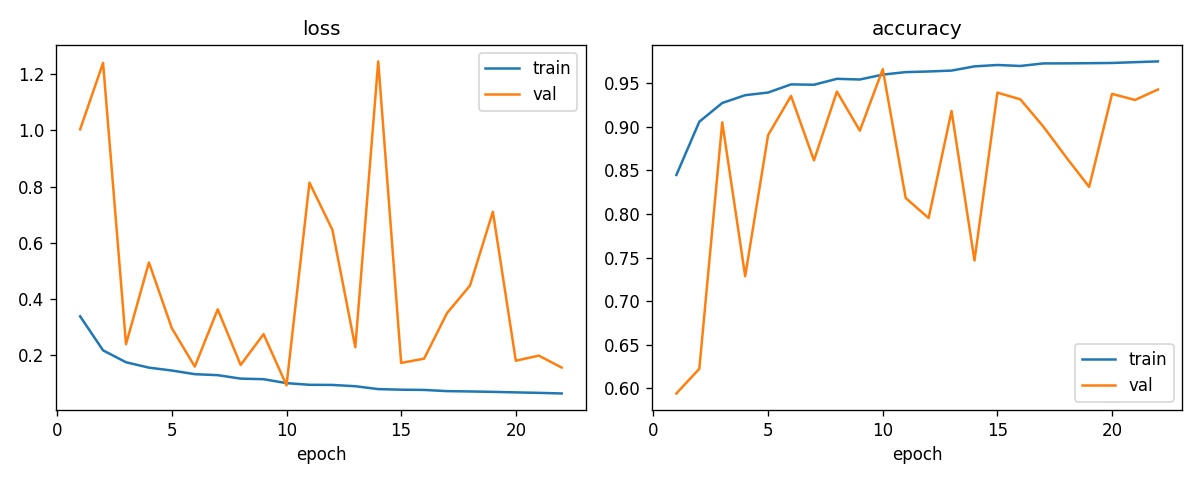

Source data for this figure (header and first rows):
epoch, accuracy, learning_rate, loss, val_accuracy, val_loss
0, 0.8447, 0.001, 0.3388, 0.5942, 1.004
1, 0.9058, 0.001, 0.2178, 0.6225, 1.24
2, 0.9273, 0.001, 0.1754, 0.9051, 0.2398
3, 0.9362, 0.001, 0.1564, 0.7287, 0.5306
4, 0.9392, 0.001, 0.1461, 0.8905, 0.2964
5, 0.9486, 0.001, 0.1331, 0.9353, 0.1601
6, 0.9482, 0.001, 0.1296, 0.8615, 0.3637
7, 0.955, 0.001, 0.1173, 0.9403, 0.1659
8, 0.9542, 0.001, 0.1152, 0.8955, 0.2755
9, 0.9598, 0.0005, 0.1012, 0.966, 0.09332
10, 0.9627, 0.0005, 0.09531, 0.8183, 0.8144
11, 0.9634, 0.0005, 0.09478, 0.7953, 0.6468
12, 0.9644, 0.0005, 0.09022, 0.918, 0.2288
13, 0.9692, 0.00025, 0.08001, 0.7466, 1.246
14, 0.9708, 0.00025, 0.07788, 0.9391, 0.1732
15, 0.9697, 0.00025, 0.07703, 0.9314, 0.1882
16, 0.9726, 0.000125, 0.07281, 0.9003, 0.3503
17, 0.9727, 0.000125, 0.0716, 0.8651, 0.4481
18, 0.9729, 0.000125, 0.07016, 0.831, 0.7108
19, 0.9731, 6.25000029685907e-05, 0.06832, 0.9377, 0.1809
20, 0.9741, 6.25000029685907e-05, 0.06663, 0.9307, 0.1991
21, 0.9749, 6.25000029685907e-05, 0.06448, 0.9427, 0.1566
